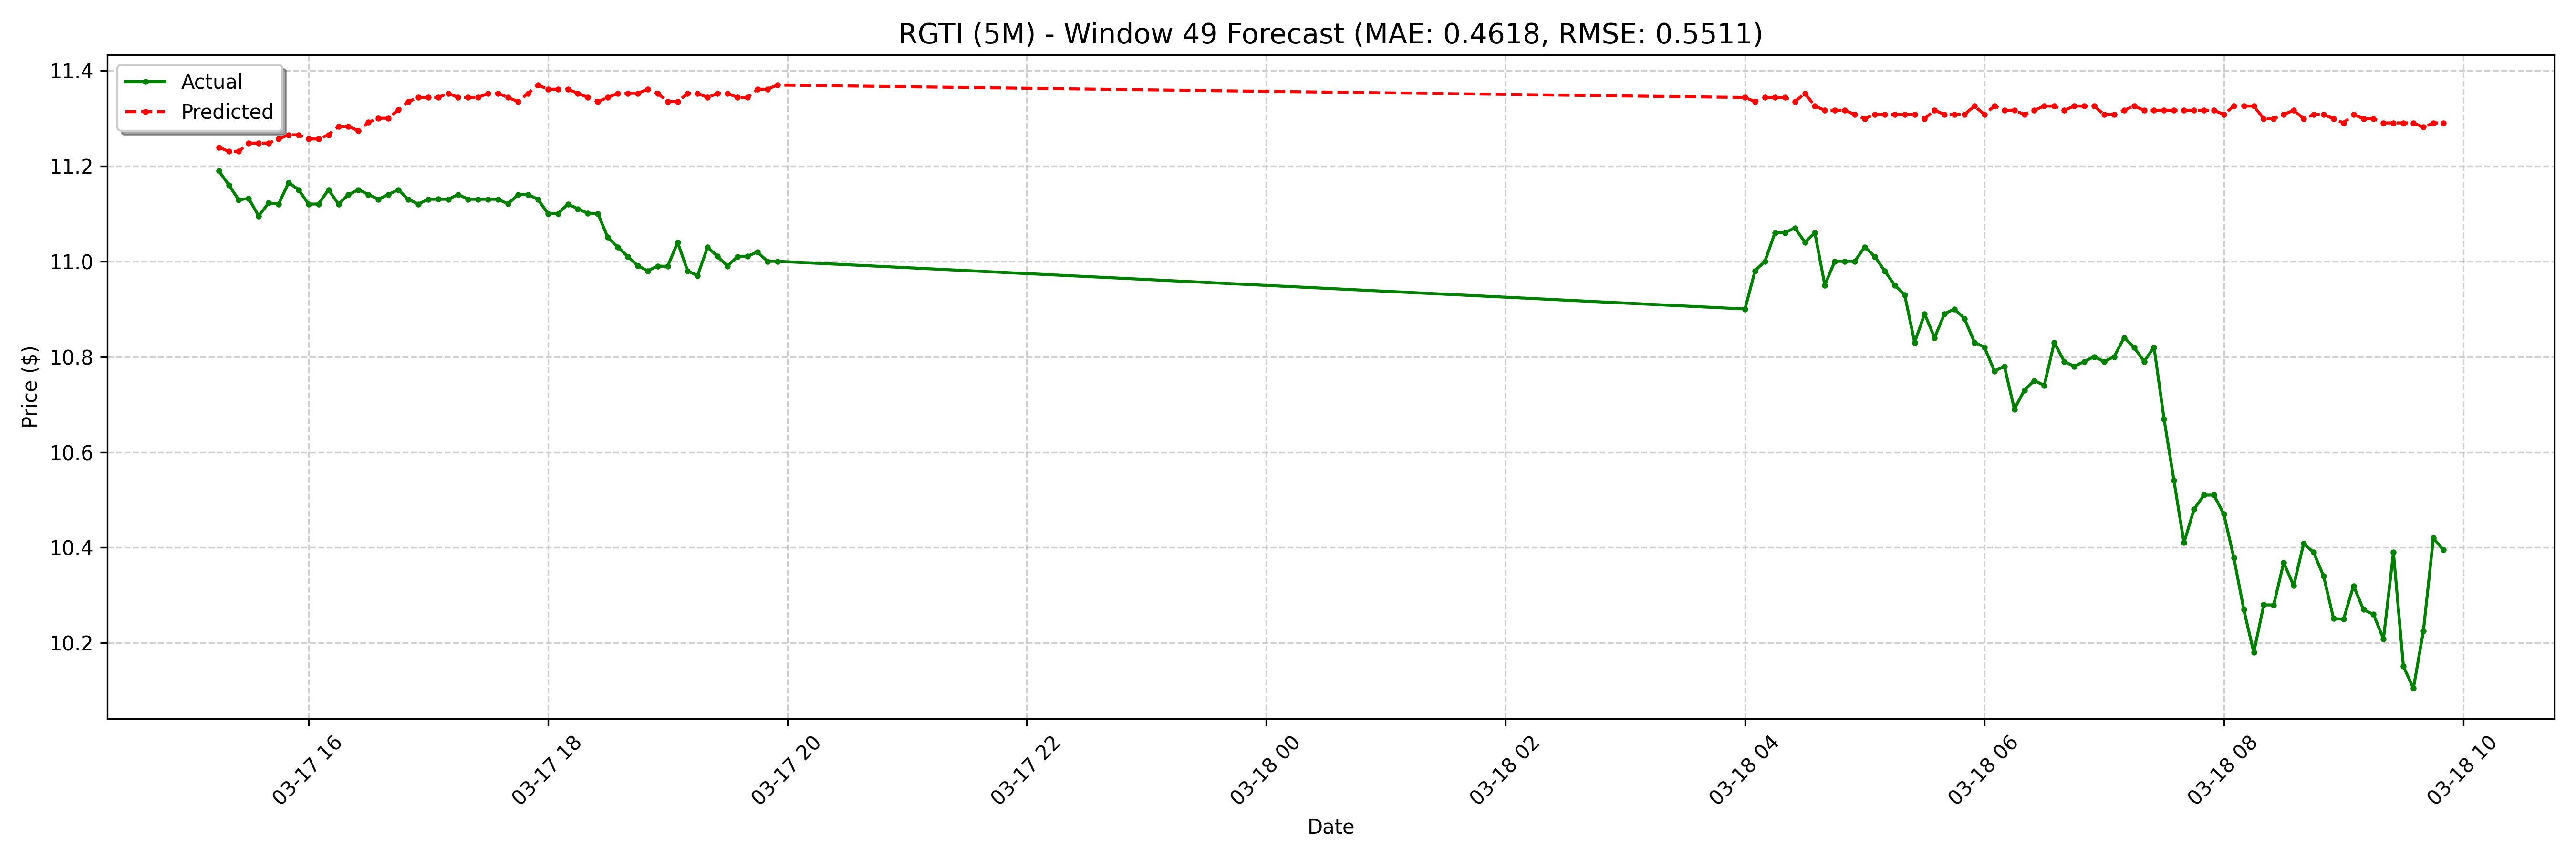

Source data for this figure (header and first rows):
date, actual, forecast
2025-03-17 15:15:00-04:00, 11.19, 11.24
2025-03-17 15:20:00-04:00, 11.16, 11.23
2025-03-17 15:25:00-04:00, 11.13, 11.23
2025-03-17 15:30:00-04:00, 11.13, 11.25
2025-03-17 15:35:00-04:00, 11.1, 11.25
2025-03-17 15:40:00-04:00, 11.12, 11.25
2025-03-17 15:45:00-04:00, 11.12, 11.26
2025-03-17 15:50:00-04:00, 11.16, 11.27
2025-03-17 15:55:00-04:00, 11.15, 11.27
2025-03-17 16:00:00-04:00, 11.12, 11.26
2025-03-17 16:05:00-04:00, 11.12, 11.26
2025-03-17 16:10:00-04:00, 11.15, 11.27
2025-03-17 16:15:00-04:00, 11.12, 11.28
2025-03-17 16:20:00-04:00, 11.14, 11.28
2025-03-17 16:25:00-04:00, 11.15, 11.27
2025-03-17 16:30:00-04:00, 11.14, 11.29
2025-03-17 16:35:00-04:00, 11.13, 11.3
2025-03-17 16:40:00-04:00, 11.14, 11.3
2025-03-17 16:45:00-04:00, 11.15, 11.32
2025-03-17 16:50:00-04:00, 11.13, 11.33
2025-03-17 16:55:00-04:00, 11.12, 11.34
2025-03-17 17:00:00-04:00, 11.13, 11.34
2025-03-17 17:05:00-04:00, 11.13, 11.34
2025-03-17 17:10:00-04:00, 11.13, 11.35
2025-03-17 17:15:00-04:00, 11.14, 11.34
2025-03-17 17:20:00-04:00, 11.13, 11.34
2025-03-17 17:25:00-04:00, 11.13, 11.34
2025-03-17 17:30:00-04:00, 11.13, 11.35
2025-03-17 17:35:00-04:00, 11.13, 11.35
2025-03-17 17:40:00-04:00, 11.12, 11.34
2025-03-17 17:45:00-04:00, 11.14, 11.33
2025-03-17 17:50:00-04:00, 11.14, 11.35
2025-03-17 17:55:00-04:00, 11.13, 11.37
2025-03-17 18:00:00-04:00, 11.1, 11.36
2025-03-17 18:05:00-04:00, 11.1, 11.36
2025-03-17 18:10:00-04:00, 11.12, 11.36
2025-03-17 18:15:00-04:00, 11.11, 11.35
2025-03-17 18:20:00-04:00, 11.1, 11.34
2025-03-17 18:25:00-04:00, 11.1, 11.33
2025-03-17 18:30:00-04:00, 11.05, 11.34
2025-03-17 18:35:00-04:00, 11.03, 11.35
2025-03-17 18:40:00-04:00, 11.01, 11.35
2025-03-17 18:45:00-04:00, 10.99, 11.35
2025-03-17 18:50:00-04:00, 10.98, 11.36
2025-03-17 18:55:00-04:00, 10.99, 11.35
2025-03-17 19:00:00-04:00, 10.99, 11.33
2025-03-17 19:05:00-04:00, 11.04, 11.33
2025-03-17 19:10:00-04:00, 10.98, 11.35
2025-03-17 19:15:00-04:00, 10.97, 11.35
2025-03-17 19:20:00-04:00, 11.03, 11.34
2025-03-17 19:25:00-04:00, 11.01, 11.35
2025-03-17 19:30:00-04:00, 10.99, 11.35
2025-03-17 19:35:00-04:00, 11.01, 11.34
2025-03-17 19:40:00-04:00, 11.01, 11.34
2025-03-17 19:45:00-04:00, 11.02, 11.36
2025-03-17 19:50:00-04:00, 11.0, 11.36
2025-03-17 19:55:00-04:00, 11.0, 11.37
2025-03-18 04:00:00-04:00, 10.9, 11.34
2025-03-18 04:05:00-04:00, 10.98, 11.33
2025-03-18 04:10:00-04:00, 11.0, 11.34
... 68 more rows
